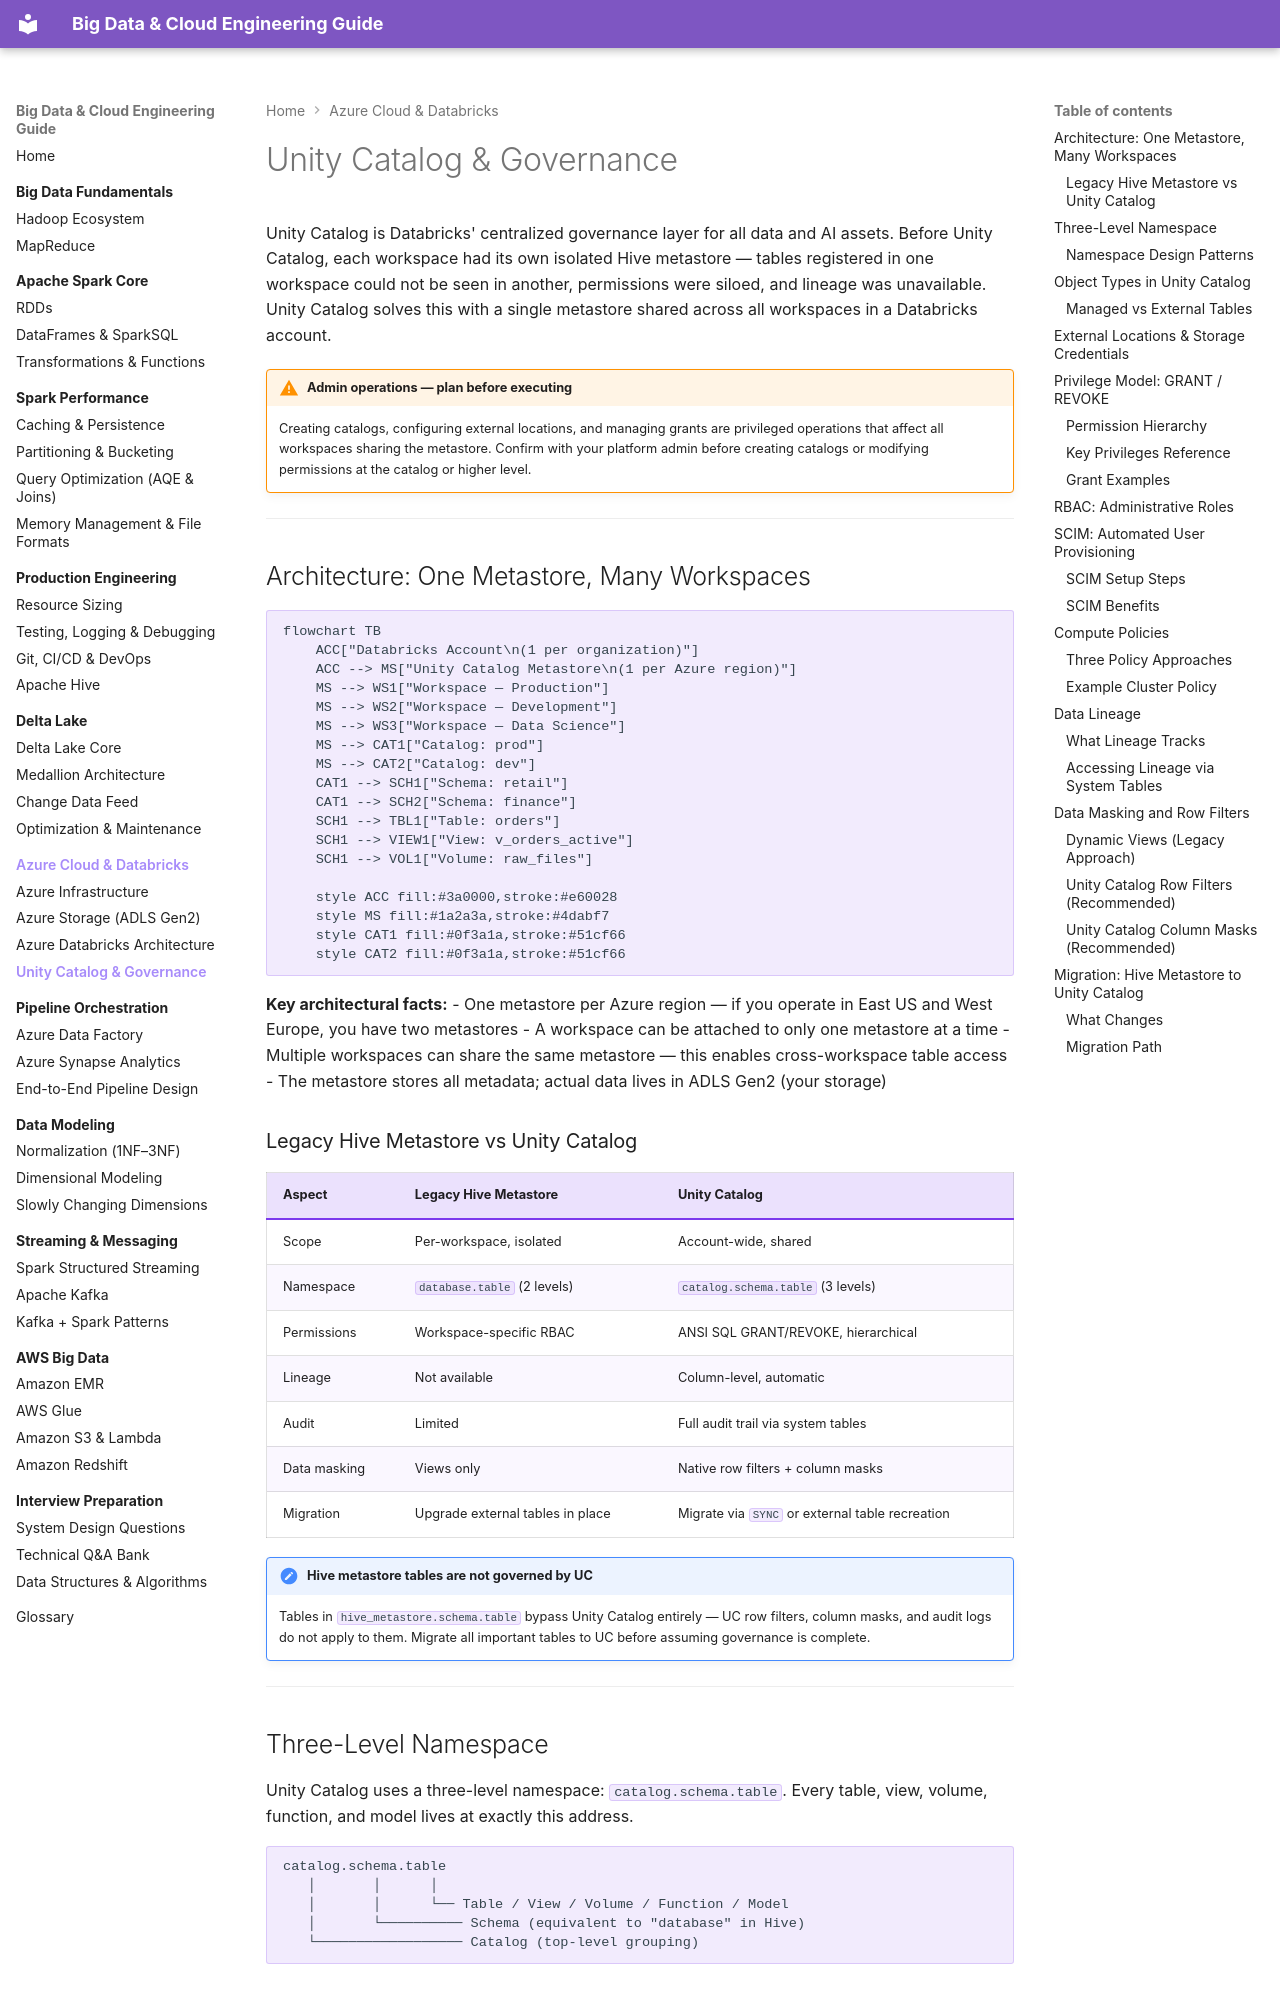

repository: jsrivastava11/bigdata-doc · page: 06-azure-cloud/unity-catalog/index.html · generator: mkdocs

# Unity Catalog & Governance

Unity Catalog is Databricks' centralized governance layer for all data and AI assets. Before Unity Catalog, each workspace had its own isolated Hive metastore — tables registered in one workspace could not be seen in another, permissions were siloed, and lineage was unavailable. Unity Catalog solves this with a single metastore shared across all workspaces in a Databricks account.

!!! warning "Admin operations — plan before executing"
    Creating catalogs, configuring external locations, and managing grants are privileged operations that affect all workspaces sharing the metastore. Confirm with your platform admin before creating catalogs or modifying permissions at the catalog or higher level.

---

## Architecture: One Metastore, Many Workspaces

```mermaid
flowchart TB
    ACC["Databricks Account\n(1 per organization)"]
    ACC --> MS["Unity Catalog Metastore\n(1 per Azure region)"]
    MS --> WS1["Workspace — Production"]
    MS --> WS2["Workspace — Development"]
    MS --> WS3["Workspace — Data Science"]
    MS --> CAT1["Catalog: prod"]
    MS --> CAT2["Catalog: dev"]
    CAT1 --> SCH1["Schema: retail"]
    CAT1 --> SCH2["Schema: finance"]
    SCH1 --> TBL1["Table: orders"]
    SCH1 --> VIEW1["View: v_orders_active"]
    SCH1 --> VOL1["Volume: raw_files"]

    style ACC fill:#3a0000,stroke:#e60028
    style MS fill:#1a2a3a,stroke:#4dabf7
    style CAT1 fill:#0f3a1a,stroke:#51cf66
    style CAT2 fill:#0f3a1a,stroke:#51cf66
```

**Key architectural facts:**
- One metastore per Azure region — if you operate in East US and West Europe, you have two metastores
- A workspace can be attached to only one metastore at a time
- Multiple workspaces can share the same metastore — this enables cross-workspace table access
- The metastore stores all metadata; actual data lives in ADLS Gen2 (your storage)

### Legacy Hive Metastore vs Unity Catalog

| Aspect | Legacy Hive Metastore | Unity Catalog |
|--------|----------------------|---------------|
| Scope | Per-workspace, isolated | Account-wide, shared |
| Namespace | `database.table` (2 levels) | `catalog.schema.table` (3 levels) |
| Permissions | Workspace-specific RBAC | ANSI SQL GRANT/REVOKE, hierarchical |
| Lineage | Not available | Column-level, automatic |
| Audit | Limited | Full audit trail via system tables |
| Data masking | Views only | Native row filters + column masks |
| Migration | Upgrade external tables in place | Migrate via `SYNC` or external table recreation |

!!! note "Hive metastore tables are not governed by UC"
    Tables in `hive_metastore.schema.table` bypass Unity Catalog entirely — UC row filters, column masks, and audit logs do not apply to them. Migrate all important tables to UC before assuming governance is complete.

---
